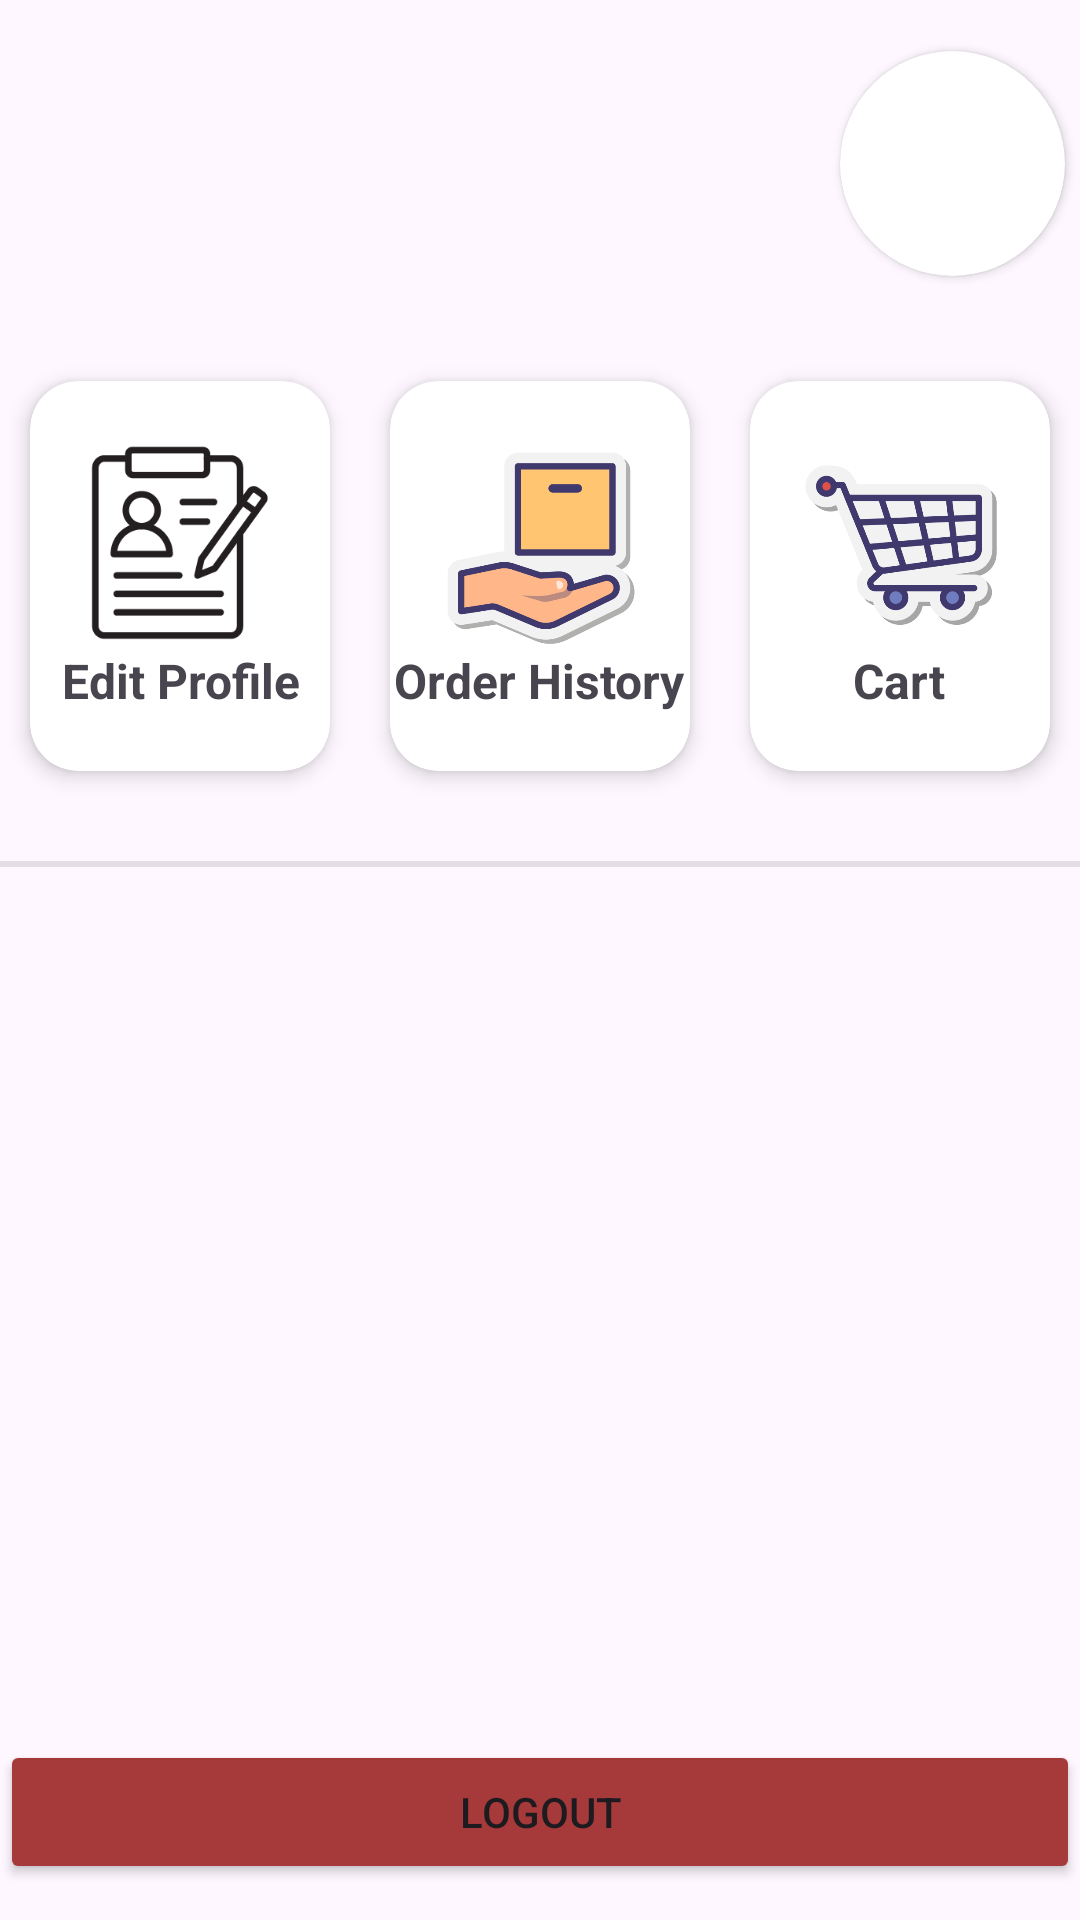

Here is an Android app screen rendered from its layout file. Give the layout XML and the strings, colors and styles it references.
<!-- AndroidManifest.xml: application theme Theme.FindFast -->
<!-- res/layout/fragment_profile.xml -->
<?xml version="1.0" encoding="utf-8"?>
<LinearLayout xmlns:android="http://schemas.android.com/apk/res/android"
    xmlns:app="http://schemas.android.com/apk/res-auto"
    android:orientation="vertical"
    android:layout_width="match_parent"
    android:layout_gravity="center_vertical"
    android:gravity="center_horizontal"
    android:paddingVertical="12dp"
    android:layout_height="match_parent">

    <LinearLayout
        android:layout_width="match_parent"
        android:layout_height="0dp"
        android:orientation="vertical"
        android:layout_weight="1">

        <LinearLayout
            android:layout_width="match_parent"
            android:layout_height="wrap_content"
            android:layout_gravity="center_vertical"
            android:gravity="center_vertical"
            android:orientation="horizontal">

            <LinearLayout
                android:layout_width="0dp"
                android:layout_height="wrap_content"
                android:layout_weight="1"
                android:orientation="vertical">

                <TextView
                    android:id="@+id/tvName"
                    android:layout_width="match_parent"
                    android:layout_height="wrap_content"
                    android:textSize="35sp"
                    android:textStyle="bold"
                    android:alpha="0.7"
                    android:layout_weight="1"
                    android:text="" />

                <androidx.cardview.widget.CardView
                    android:layout_width="wrap_content"
                    android:layout_height="wrap_content"
                    app:cardElevation="4dp"
                    android:backgroundTint="@color/primary"
                    app:cardCornerRadius="6dp">

































                </androidx.cardview.widget.CardView>



            </LinearLayout>

            <androidx.cardview.widget.CardView
                android:layout_margin="5dp"
                android:layout_width="75dp"
                android:layout_height="75dp"
                app:cardCornerRadius="37.5dp">

                <ImageView
                    android:layout_width="match_parent"
                    android:layout_height="match_parent"
                    android:src="@drawable/ic_profile"
                    android:alpha="0.5"
                    android:backgroundTint="@color/secondary"/>

            </androidx.cardview.widget.CardView>

        </LinearLayout>

        <LinearLayout
            android:layout_width="match_parent"
            android:layout_height="wrap_content"
            android:paddingVertical="20dp"
            android:orientation="horizontal">

            <androidx.cardview.widget.CardView
                android:id="@+id/btnEditProfile"
                android:layout_width="0dp"
                android:layout_height="130dp"
                android:layout_weight="1"
                app:cardCornerRadius="16dp"
                android:foreground="?android:attr/selectableItemBackground"
                android:clickable="true"
                android:focusable="true"
                app:cardElevation="4dp"
                android:paddingHorizontal="4dp"
                android:layout_margin="10dp">

                <LinearLayout
                    android:layout_width="match_parent"
                    android:layout_height="match_parent"
                    android:orientation="vertical"
                    android:gravity="center"
                    android:paddingVertical="12dp">

                    <ImageView
                        android:layout_width="match_parent"
                        android:layout_height="70dp"
                        android:src="@drawable/ic_edit_profile"/>

                    <TextView
                        android:layout_width="wrap_content"
                        android:layout_height="wrap_content"
                        android:text="@string/edit_profile"
                        android:textAlignment="center"
                        android:textSize="16sp"
                        android:textStyle="bold"/>

                </LinearLayout>

            </androidx.cardview.widget.CardView>

            <androidx.cardview.widget.CardView
                android:id="@+id/btnOrderHistory"
                android:layout_width="0dp"
                android:layout_height="130dp"
                android:layout_weight="1"
                app:cardCornerRadius="16dp"
                android:foreground="?android:attr/selectableItemBackground"
                android:clickable="true"
                android:focusable="true"
                app:cardElevation="4dp"
                android:paddingHorizontal="4dp"
                android:layout_margin="10dp">

                <LinearLayout
                    android:layout_width="match_parent"
                    android:layout_height="match_parent"
                    android:orientation="vertical"
                    android:gravity="center"
                    android:paddingVertical="12dp">

                    <ImageView
                        android:layout_width="match_parent"
                        android:layout_height="70dp"
                        android:src="@drawable/ic_purchase_history"/>

                    <TextView
                        android:layout_width="wrap_content"
                        android:layout_height="wrap_content"
                        android:text="@string/order_history"
                        android:textAlignment="center"
                        android:textSize="16sp"
                        android:textStyle="bold"/>

                </LinearLayout>

            </androidx.cardview.widget.CardView>

            <androidx.cardview.widget.CardView
                android:id="@+id/btnCart"
                android:layout_width="0dp"
                android:layout_height="130dp"
                android:layout_weight="1"
                app:cardCornerRadius="16dp"
                android:foreground="?android:attr/selectableItemBackground"
                android:clickable="true"
                android:focusable="true"
                app:cardElevation="4dp"
                android:paddingHorizontal="4dp"
                android:layout_margin="10dp">

                <LinearLayout
                    android:layout_width="match_parent"
                    android:layout_height="match_parent"
                    android:orientation="vertical"
                    android:gravity="center"
                    android:paddingVertical="12dp">

                    <ImageView
                        android:layout_width="match_parent"
                        android:layout_height="70dp"
                        android:src="@drawable/ic_cart"/>

                    <TextView
                        android:layout_width="wrap_content"
                        android:layout_height="wrap_content"
                        android:text="@string/cart"
                        android:textAlignment="center"
                        android:textSize="16sp"
                        android:textStyle="bold"/>

                </LinearLayout>

            </androidx.cardview.widget.CardView>

        </LinearLayout>

        <View
            android:layout_width="match_parent"
            android:layout_height="2dp"
            android:alpha="0.1"
            android:background="@color/black"/>

    </LinearLayout>

    <Button
        android:id="@+id/btnLogout"
        android:layout_width="match_parent"
        android:layout_height="wrap_content"
        android:backgroundTint="@color/error"
        android:text="@string/logout" />

</LinearLayout>
<!-- resources referenced by this layout -->
<resources>
  <color name="black">#FF000000</color>
  <color name="error">#A63A3A</color>
  <color name="primary">#8583a4</color>
  <color name="secondary">#FF2b2d42</color>
  <color name="white">#FFFFFFFF</color>
  <!-- drawable ic_cart: png bitmap (drawable, 24448 bytes) -->
  <!-- drawable ic_edit_profile: png bitmap (drawable, 5866 bytes) -->
  <!-- drawable ic_purchase_history: png bitmap (drawable, 20342 bytes) -->
  <string name="cart">Cart</string>
  <string name="edit_profile">Edit Profile</string>
  <string name="logout">Logout</string>
  <string name="order_history">Order History</string>
  <style name="Theme.FindFast" parent="Base.Theme.FindFast" />
  <style name="Base.Theme.FindFast" parent="Theme.Material3.DayNight.NoActionBar">
          
          
      </style>
</resources>
